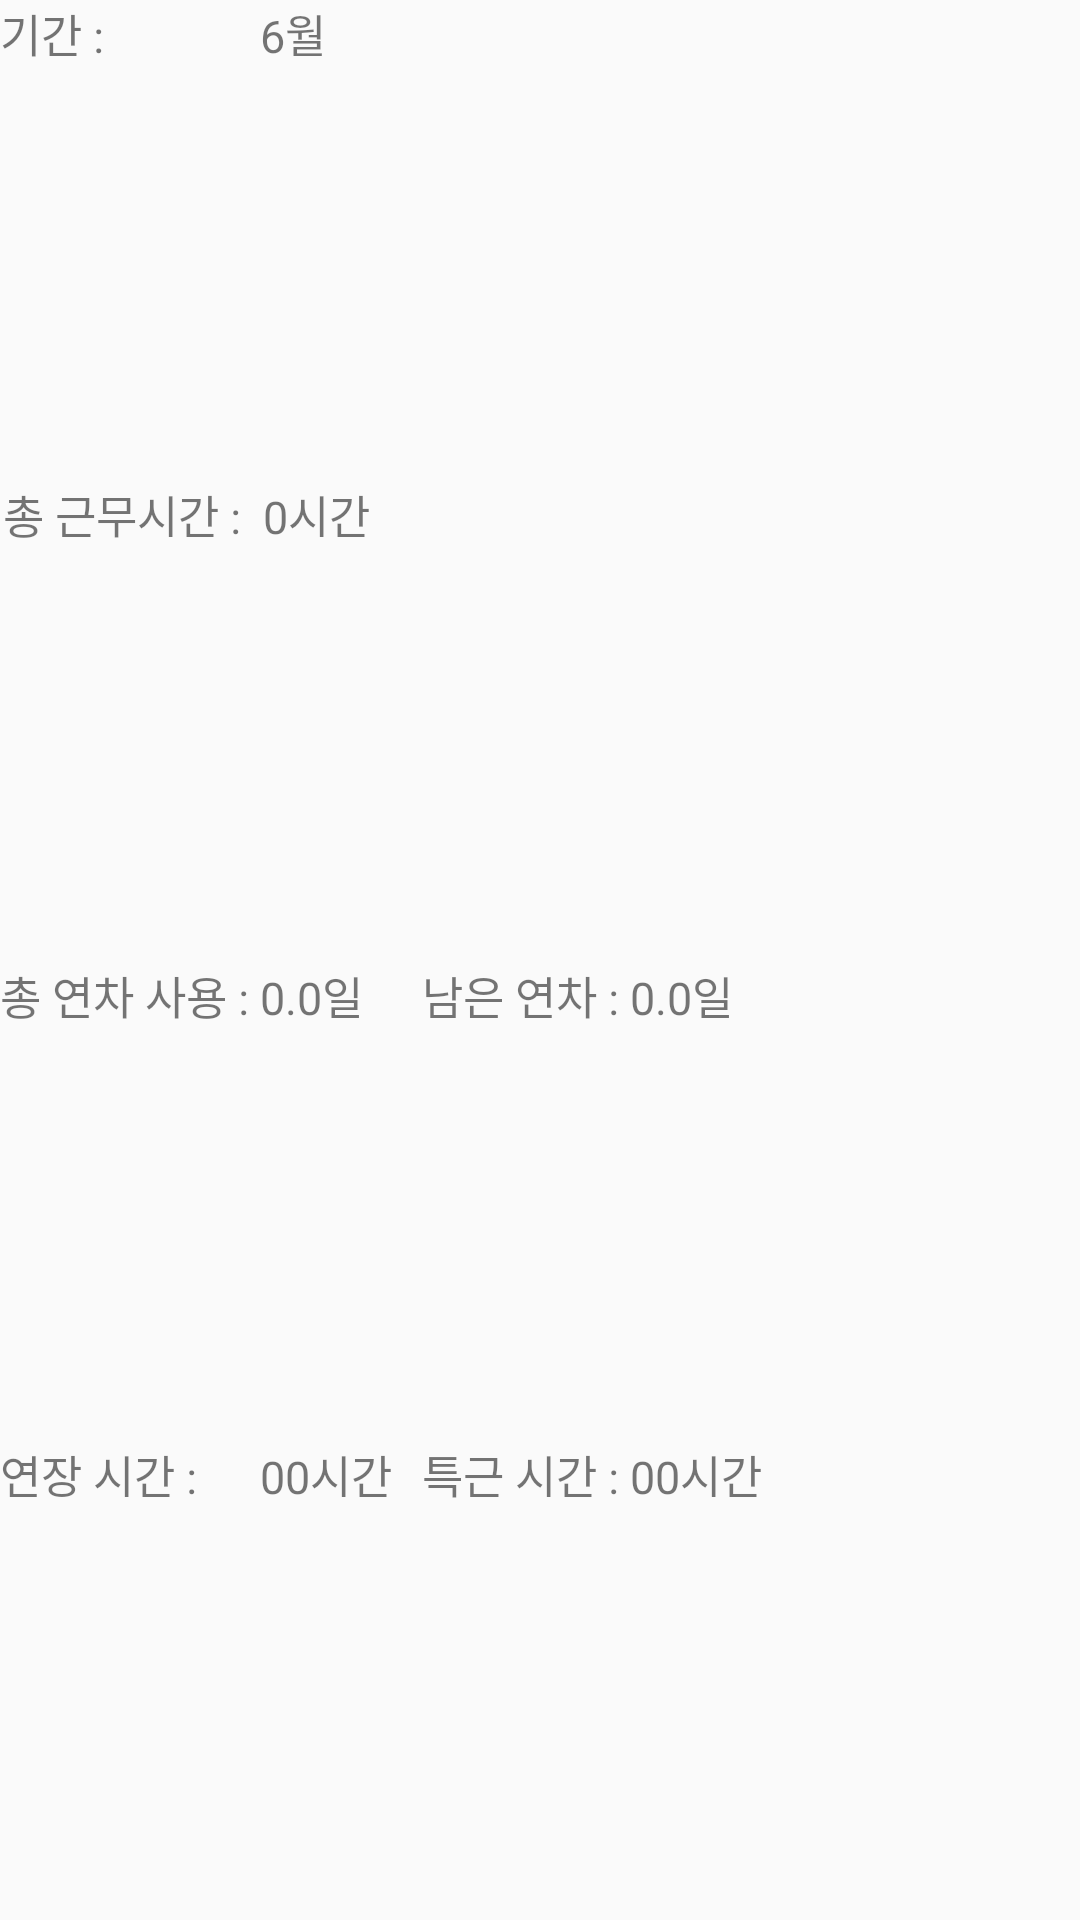

Produce the Android XML layout that renders to this screen, including the resource entries it uses.
<!-- AndroidManifest.xml: application theme AppTheme -->
<!-- res/layout/view_current_state.xml -->
<?xml version="1.0" encoding="utf-8"?>
<TableLayout xmlns:android="http://schemas.android.com/apk/res/android"
    android:id="@+id/layoutCurrentState"
    android:layout_width="wrap_content"
    android:layout_height="match_parent">

    <TableRow android:layout_weight="1">

        <TextView
            android:layout_width="match_parent"
            android:layout_height="match_parent"
            android:text="기간 :"
            android:textSize="@dimen/stateFontSize"/>

        <TextView
            android:id="@+id/textViewMonth"
            android:layout_width="match_parent"
            android:layout_height="match_parent"
            android:textSize="@dimen/stateFontSize"
            android:layout_span="3"
            android:text="6월" />

    </TableRow>
    <TableRow
        android:layout_weight="1"
        android:layout_margin="1dp">
        <TextView
            android:layout_width="match_parent"
            android:layout_height="match_parent"
            android:textSize="@dimen/stateFontSize"
            android:text="총 근무시간 : " />

        <TextView
            android:id="@+id/textViewTotalWorkTime"
            android:layout_width="match_parent"
            android:layout_height="match_parent"
            android:textSize="@dimen/stateFontSize"

            android:layout_span="3"
            android:text="0시간" />

    </TableRow>

    <TableRow android:layout_weight="1">
        <TextView
            android:layout_width="match_parent"
            android:layout_height="match_parent"
            android:textSize="@dimen/stateFontSize"
            android:text="총 연차 사용 : " />

        <TextView
            android:id="@+id/textViewUsedDayoff"
            android:layout_width="match_parent"
            android:layout_height="match_parent"
            android:textSize="@dimen/stateFontSize"
            android:layout_marginRight="10dp"
            android:text="0.0일" />
        <TextView
            android:layout_width="match_parent"
            android:layout_height="match_parent"
            android:textSize="@dimen/stateFontSize"
            android:text="남은 연차 : " />

        <TextView
            android:id="@+id/textViewLeftDayoff"
            android:layout_width="match_parent"
            android:layout_height="match_parent"
            android:textSize="@dimen/stateFontSize"
            android:text="0.0일" />

    </TableRow>
    <TableRow android:layout_weight="1">
        <TextView
            android:layout_width="wrap_content"
            android:layout_height="match_parent"
            android:textSize="@dimen/stateFontSize"
            android:text="연장 시간 : " />

        <TextView
            android:id="@+id/textViewOvertime"
            android:layout_width="wrap_content"
            android:layout_height="match_parent"
            android:textSize="@dimen/stateFontSize"
            android:layout_marginRight="10dp"
            android:text="00시간" />

        <TextView
            android:layout_width="wrap_content"
            android:layout_height="match_parent"
            android:textSize="@dimen/stateFontSize"
            android:text="특근 시간 : " />

        <TextView
            android:id="@+id/textViewHolidayWork"
            android:layout_width="match_parent"
            android:layout_height="match_parent"
            android:textSize="@dimen/stateFontSize"
            android:text="00시간" />
    </TableRow>


</TableLayout>
<!-- resources referenced by this layout -->
<resources>
  <dimen name="stateFontSize">15sp</dimen>
  <style name="AppTheme" parent="Theme.AppCompat.Light.DarkActionBar">
          
          <item name="colorPrimary">@color/colorPrimary</item>
          <item name="colorPrimaryDark">@color/colorPrimaryDark</item>
          <item name="colorAccent">@color/colorAccent</item>
          <item name="windowActionBar">false</item>
          <item name="windowNoTitle">true</item>
      </style>
  <!-- not gathered from this repository: default colours our renderer supplied (Android Studio template values) -->
  <color name="colorPrimary">#FF6200EE</color>
  <color name="colorPrimaryDark">#FF3700B3</color>
  <color name="colorAccent">#FF03DAC5</color>
</resources>
